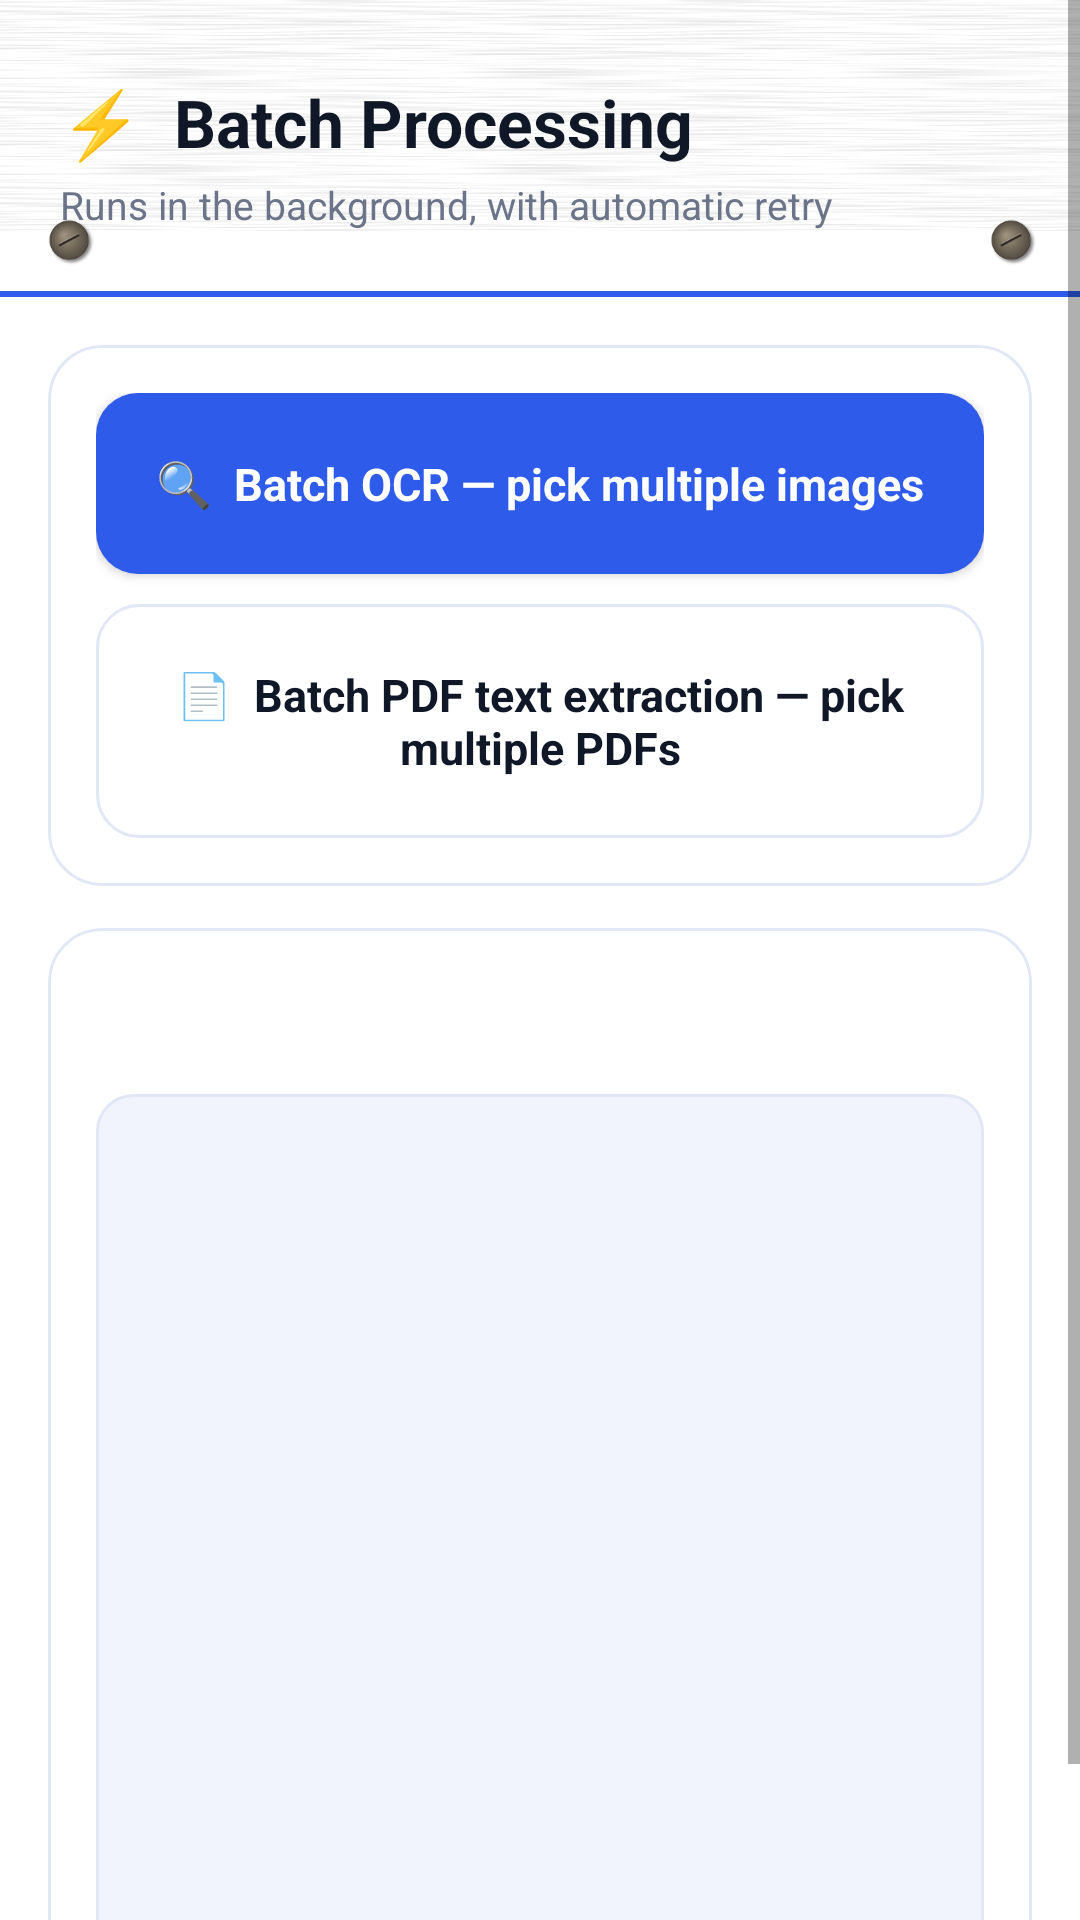

Reconstruct the res/layout file that produces this screen, plus the resources it refers to.
<!-- AndroidManifest.xml: application theme Theme.DataToolkit -->
<!-- res/layout/activity_batch_processing.xml -->
<?xml version="1.0" encoding="utf-8"?>
<ScrollView xmlns:android="http://schemas.android.com/apk/res/android"
    android:layout_width="match_parent"
    android:layout_height="match_parent"
    android:clipToPadding="false">

    <LinearLayout
        android:layout_width="match_parent"
        android:layout_height="wrap_content"
        android:orientation="vertical">

        <LinearLayout android:orientation="vertical"
            android:layout_width="match_parent"
            android:layout_height="wrap_content"
            android:background="@drawable/bg_header_flat"
            android:paddingStart="20dp" android:paddingEnd="20dp"
            android:paddingTop="26dp" android:paddingBottom="22dp">
            <TextView android:layout_width="wrap_content" android:layout_height="wrap_content"
                android:text="@string/batch_processing_batch_processing" android:textColor="@color/text_primary" android:textSize="22sp" android:textStyle="bold" />
            <TextView android:layout_width="wrap_content" android:layout_height="wrap_content" android:layout_marginTop="4dp"
                android:text="@string/batch_processing_runs_in_the_background" android:textColor="@color/text_secondary" android:textSize="13sp" />
        </LinearLayout>

        <LinearLayout
            android:layout_width="match_parent"
            android:layout_height="wrap_content"
            android:orientation="vertical"
            android:padding="16dp">

            <com.google.android.material.card.MaterialCardView style="@style/Widget.App.Card" android:layout_width="match_parent" android:layout_height="wrap_content" android:layout_marginBottom="14dp">
                <LinearLayout android:layout_width="match_parent" android:layout_height="wrap_content" android:orientation="vertical">
                    <com.google.android.material.button.MaterialButton
                        android:id="@+id/btnBatchOcr"
                        style="@style/Widget.App.Button.Primary"
                        android:layout_width="match_parent" android:layout_height="wrap_content"
                        android:layout_marginBottom="10dp"
                        android:text="@string/batch_processing_batch_ocr_pick_multiple" />

                    <com.google.android.material.button.MaterialButton
                        android:id="@+id/btnBatchPdf"
                        style="@style/Widget.App.Button.Outlined"
                        android:layout_width="match_parent" android:layout_height="wrap_content"
                        android:text="@string/batch_processing_batch_pdf_text_extraction" />
                </LinearLayout>
            </com.google.android.material.card.MaterialCardView>

            <com.google.android.material.card.MaterialCardView style="@style/Widget.App.Card" android:layout_width="match_parent" android:layout_height="wrap_content">
                <LinearLayout android:layout_width="match_parent" android:layout_height="wrap_content" android:orientation="vertical">
                    <ProgressBar
                        android:id="@+id/progressBar"
                        style="?android:attr/progressBarStyleHorizontal"
                        android:layout_width="match_parent"
                        android:layout_height="wrap_content"
                        android:progressTint="@color/primary"
                        android:max="100"
                        android:visibility="gone" />

                    <TextView android:id="@+id/tvStatus" android:layout_width="match_parent" android:layout_height="wrap_content"
                        android:layout_marginTop="10dp" android:textColor="@color/text_secondary" android:textSize="12.5sp" />

                    <TextView
                        android:id="@+id/tvLog"
                        android:layout_width="match_parent"
                        android:layout_height="300dp"
                        android:layout_marginTop="12dp"
                        android:background="@drawable/bg_input_field"
                        android:fontFamily="monospace"
                        android:textSize="12sp" 
                        android:scrollbars="vertical"
                        android:overScrollMode="always"
                        android:scrollbarStyle="insideInset"
                        android:fadeScrollbars="false"/>
                </LinearLayout>
            </com.google.android.material.card.MaterialCardView>
        </LinearLayout>
    </LinearLayout>
</ScrollView>
<!-- resources referenced by this layout -->
<resources>
  <color name="primary">#2F5BEA</color>
  <color name="text_primary">#101828</color>
  <color name="text_secondary">#6B7488</color>
  <!-- drawable bg_input_field (drawable) -->
  <?xml version="1.0" encoding="utf-8"?>
  <shape xmlns:android="http://schemas.android.com/apk/res/android" android:shape="rectangle">
      <solid android:color="@color/groove_bg" />
      <stroke android:width="1dp" android:color="@color/stroke" />
      <corners android:radius="12dp" />
      <padding android:left="12dp" android:top="12dp" android:right="12dp" android:bottom="12dp" />
  </shape>
  <string name="batch_processing_batch_ocr_pick_multiple">"🔍  Batch OCR — pick multiple images"</string>
  <string name="batch_processing_batch_pdf_text_extraction">"📄  Batch PDF text extraction — pick multiple PDFs"</string>
  <string name="batch_processing_batch_processing">"⚡  Batch Processing"</string>
  <string name="batch_processing_runs_in_the_background">"Runs in the background, with automatic retry"</string>
  <style name="Widget.App.Button.Primary" parent="Widget.MaterialComponents.Button">
          <item name="android:background">@drawable/btn_bevel_primary</item>
          <item name="backgroundTint">@null</item>
          <item name="cornerRadius">14dp</item>
          <item name="android:textColor">@color/text_on_primary</item>
          <item name="android:textAllCaps">false</item>
          <item name="android:textStyle">bold</item>
          <item name="android:textSize">15sp</item>
          <item name="android:letterSpacing">0</item>
          <item name="android:paddingTop">14dp</item>
          <item name="android:paddingBottom">14dp</item>
          <item name="rippleColor">@color/ripple_on_primary</item>
          <item name="elevation">0dp</item>
      </style>
  <style name="Widget.App.Card" parent="Widget.MaterialComponents.CardView">
          <item name="cardCornerRadius">18dp</item>
          <item name="cardElevation">0dp</item>
          <item name="cardBackgroundColor">@color/surface</item>
          <item name="strokeColor">@color/stroke</item>
          <item name="strokeWidth">1dp</item>
          <item name="contentPadding">16dp</item>
          <item name="rippleColor">@color/icon_chip_bg</item>
      </style>
  <color name="gradient_start">#FFFFFF</color>
  <color name="gradient_mid">#FFFFFF</color>
  <color name="gradient_end">#FFFFFF</color>
  <color name="groove_bg">#F1F4FD</color>
  <color name="stroke">#E1E7F5</color>
  <color name="icon_chip_bg">#E8EEFF</color>
  <color name="text_on_primary">#FFFFFF</color>
  <color name="ripple_on_primary">#30FFFFFF</color>
  <color name="surface">#FFFFFF</color>
  <color name="primary_dark">#1E43C4</color>
  <color name="secondary">#6C5CE7</color>
  <color name="accent">#F5A524</color>
  <color name="white">#FFFFFF</color>
  <!-- drawable bg_app_gradient (drawable) -->
  <?xml version="1.0" encoding="utf-8"?>
  <layer-list xmlns:android="http://schemas.android.com/apk/res/android">
      <item>
          <shape android:shape="rectangle">
              <gradient android:type="linear" android:angle="90"
                  android:startColor="@color/background_alt" android:endColor="@color/background" />
          </shape>
      </item>
  </layer-list>
  <color name="background_alt">#FFFFFF</color>
  <color name="background">#FFFFFF</color>
  <style name="Widget.App.ProgressBar.Horizontal" parent="Widget.AppCompat.ProgressBar.Horizontal">
          <item name="android:progressDrawable">@drawable/progress_bevel_horizontal</item>
          <item name="android:indeterminateTint">@color/primary</item>
          <item name="android:minHeight">10dp</item>
          <item name="android:maxHeight">10dp</item>
      </style>
  <color name="primary_light">#8FB0FF</color>
</resources>
